pico-8 play session: no input (idle), after a click and taps of 🅾, ❎, 🅾+❎, 🅾 in the second before t = 0

[t = 1 s] idle ~1s (no d-pad/buttons)
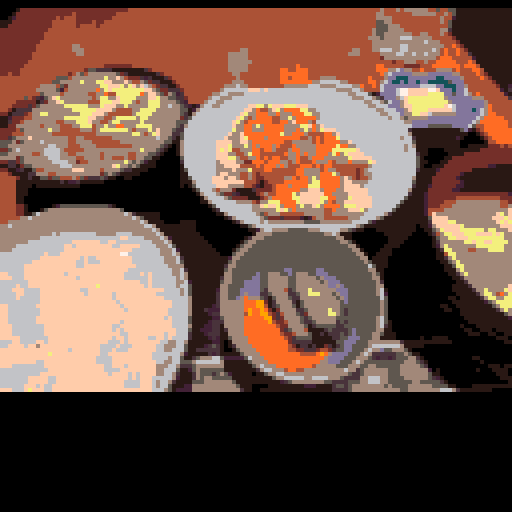

pico-8 cartridge
version 41
__lua__
-- my own image format
-- by afunai

str = [[045679=?ぬのはひふへほみ

0481;K1o=113=111=6122112228>
0381;>11;:1q=217=612=111218>
028191;:11;113;91r=41<=112918>
83;:16;411;21t22=21<=111218?
82;;16;114;11u23=31<218?
;<1▒=123=419=2<18?
;;1🐱=122=712=213=111;18?
;;1▒=321=433=515;18>
;:1⬇️==31=314;18=
;919=21y=732=912?111;18<
;919=31W=21J=213=233=232=631=111?112?111;18;
;81;=21T=51I=315=432=231=231=311?112?112<18:
;81a=51Q;1==11?3159189
;71b=61S;112=312=112?513?11189
;61D;71H=51<?11C?215;413?711?31188
;51@;122<488<1;11C=518?212?31A?3=23161=212?113=411?113?21187
;211;21<;111=12111=721;1<187<1;11A=21:?71B?1=13165=466=214?111;186
1>2311=8>1=271=111;3<191<183<1;11@=11:?211?413=418?113=162:367:264=114?111;185
1=22=5>1=3>272=371=112=121;1<283;11>=319?8=235=215?211=13161:261:162:162:5216317;184
1:=41121;1=8>273>1=1>171=17131=111;1<282;11;=331=219=633=434=2?112?11131693462:362=117;18291
19=5219111=7?1=1>171>872=121;2<3;119=1367331713A=432=1143163314275427163:16231189181<1
1:21=411=612=2?112>6?1=172=121;1=12191<117=232=43J=23321819164314275>462216231=111?1169181
162111;1<19121=171>1=811=1>2=271>4=372>1=222<2;115=132=33N=332=121<163=13171>9=166=316<1
14;581<1;1=271>1=613>372>3=111=2>3=421<19114=132=23S=232=1213162=171>:=168=116
13;4<1;121=6>6=3>173=2>1=5>3=231=221<1918191=132=23772>2=1>173>3733?=23363=172>871413167=1?115
12;181<4=:>674=114=2>4=6228191=13;72=1?112=171>1=1?4>2=23?=23362=171>4763164:16131=1?115
;281<3;111=2>2=8>373=116=1>4=721<181=13;71>1=2?3=2?1=3?3>2=23?=23361=2>27231=66631=1?214
8291;312=8>672=212=1>5=1>2=8;1<1213;71>1=111=1?412=2>1=1?5=13A=132=121=56<31=1?512
82<1;211=812=3>371=212=1>2=5>1=8233;71>1=111?612?2=171?3=1113F=26?31=1?711
82;2=611=413=2>311=2>1=2?2=3>4=621<1=13;71=2?2=1>1=1?5=4>271?1=1713F642664312112?611
;41121=6>1=215=311=1>7=111=3>1=171=321<23<>1=2?2=3?5=3?1=1>1=1?1=1>1733B<18<21619181;111?7
;313=71;=9>2=111=1>171=3<2213;71=271?9>1=2?3=114?2=1713A=18>0281;111?6
;2<121=371=912=217=;31=221<181213:71=371>1?4=1?812=111?111?3>13?=132<18:91810481;111?5
23=1;121=431=612=417=;2282=13874=272=1?812=511?111?4=2713?218;068112?4
22=:32=313=419=721<1810181=13873>1=3>1=1?1=1?3=1?113?1=5?5>1?2=23<=131=18;0285;311;111
;221=131=634=115=>>1=321<1810281=13871>171>112=3?211?2=113=1?2=4?4>6713;=132830489;8
22=612=134=212=611=612=322<1810381=13873=212=1>1?216?1=2?1=1?1=2?3=1>1?1=1>1743=<1820584;<
=4;121=633=412=411=213=112=2228205213873>2=112=2?111?111?212=2?112=1?3=6>1753;21810582;?
;2<2;121=734=2;112=9>1=121=121918206<138=174=2;2?311?3=211=1?113?1=3?111=3?1=4>1713:21820382;@
82<281;122=733=:71>1=221=12184068138=27414?111?3=1?1=113?311?111?219=13;21810283;;9284
;28291<1822112=773=411=421<28408812137=471=3>113?216?2=411?1=215;111=13<<18491;88:
12;184<2=312=;;121=121<1850:8237=172=312=111;119?2=4?3>1=114;111=23;85;6918<
14;182<18222;12213=11121;1<321<18202820<82213573=172=112=111;215=2?111?2=1>1=1?5=171=111;112=13:=184;6918=
148;<18192<1860C83=1347813;181;114?6=1>2?5=172=43;2184;7918<
1484018;0I810181213573=412;19181;211?3=1?4>3?5=174=13<<18391;6928<
14830Y812133=111=3;184<1;411?6=273=1?3=2763:=184;6928=
14830Z81=133=121;2<19184;111=112?4>1=176?2=4753:<18391;D91
14820\81=134=121;483;111=1?5>275>2?2=3>17538218491;71;;3
14820\82=136=411;1=2>3?4>175>1=1?111=27737218591;413=;12;1
14;2810681912<<1810G812139=271>172>1=1?3=1>1=271>1=1?4=1>37436218691;313=<12=1
14;281038121=B210F81<138=6>171>1=1?1=712?1=373>1=13621879114=@71
14;2822131=E31=1<1860>82=137=12111=316=512=835=1<188911171=?71>1=171
15=231=I31=121840@81<1=136=121;3<1;491819111=216=334=1218;2174=;73>171
12=Q31=18404840981<1=134=131=924=83421918=<174>2=:71>171>1
=231=Q32=18:0;8221=13I=1218=018291=176>1=973
=V31=1890=8291=132=425=335=221<182038:028221=1>174>6=1>2=371
==31=139=534=631=1890=81=42==231=18308870481<111=1>273>374>171>1=2
=:3D7234=431=191880:81<1=32B=2820985068121=2>273>9=2
=73;77327239=331=189088121=22E=2218108840781<1=6>271>272>4=1
=43<723179327534=3312189068121=22H=2810684088191=1>1=7>7=2
=33=7A37=3319189048121=22J=28104830;81<1>2=412=3>4=2
3;71337?4238=331=18:0321=22L=28102840;8211>2=>
3:7:3171327938=331<18;91=22N=201840<82<1=1>1=>
387;3271337838=331218;21=12P=121840=8221=1>1==
367=327=38=48:<1=22Q3121830>8221>2=<
367J3;=231<18921=12=6226622;=2820?83=1>1=<
72347:317>3471317135=231=189=2266122=3226121=322632;=121810@82<1=1>1=;
73337=317;367136=131=188<1=2256222=522=521=16329=2810A82<1=<
377L327136=231918721=2236422=522=621=16329=1<10B82<1=;
3471327A>17;317136=1322187=2246422=522=862=16128=20A84<1=971
3373347:327C34=131218691=2236521<1=411<121=3>1=66327=131810@85<1=2>1=4>171
3472347;3176317:36=1312186<1=22361=163<221=4<221=2>3=321=16227=131910A85<1=1>2=111?1=1>1
3471357B317<36=186<1=22261=1?1=321<18121=321<2=921=1612831210?820185<1=1>2=2>2
3:7C317=34=186<1=6?352;181<1=4<18121=9216128=1210@889121=1>4
72377E317<34=18591<1=6?3521181<121=3218121=92:=1210=82028921=1>3
72387E317:35=183<193=6?151?251?1;181;1=4<221=5>1=221<128=1210>820289<1=1>1=1
72387P35=18491<2=61151?25211;1<111=321<1;1=5>2=121<128=1210B8;21=1
72377P31713421859221=5?552;1<1;1=421<121=62:=131210C8;91
72377E317<34218491<3=5?65111;211=321<221=5<121<127=13121810C8;
73387A327=34=18392<281=5?811;2=42181<125<228=131<1810A810389
73387A3171317=33218293<281<1=4?9;1<121=31184<121<4216125=2820B8202830184
73387C3279317233<18391<382=4?911;211=32182<181<321<1216124=221830B8302820282
75377@317231753272317134<18491<1918221=4?911;1<12485<2226323=284068102840<8301
33723472317?3371317832=232=18692810181=4?:;1<586226323=8<18<0=82
32743172=17?3471337632=332218491<121<1810181<1=4?911;181<281<182;1<181<1216224=137=1850F
7A31773371337732=2332182<681028121=4?812;2<3;112;1<1226223=131=26122=321810I
7<>17<327;37=19185<191<18521=4?:14?151?1=16423=131=1<622=121820G
7H347:34=1322182<121=33221952131=3??=16423=321<191<291<123=2<1810<8208
79327=347;32=23223=136=18621=4?==26323=131=12:=321<1810=8107
73387?32733177=332=1<321=78721=131=3?911=523=322=226=521<10?830182
3<7>3479=23321829121=12688<1=132=311?212=:31=2<121=623=79101810981038401
3:7A317431713174=232=1<183<1=123<121=1219185018221=232=@21<221=623=721820>8301
3775327B3171317335=19183<1=121=2258:21=235=234=321<4=233=224=621<191810>83
3775327A347331=132=1<18423=7218;91<121=822<423=233=226=225<1810?81
36733171327B347331=132218392=;218304899384<122<121=821=124=62482048:
733371>173327I33=1218194=<<182028B<421=<22=833=1<18805
]]

function _draw()
 cls()

 data=split(str,'\n',false)
 headers={}
 while data[1]!='' do
  add(headers,data[1])
  deli(data,1)
 end

 palletes=headers[1]
 for p=1,#palletes do
  pal(
   p-1,
   ord(palletes,p)-0x30,
   1);
 end

 for y,line in pairs(data) do
  local x=0
  for i=1,#line,2 do
   local p,len=ord(line,i,2)
   p-=0x30
   len-=0x30
   rectfill(x,y,x+len,y,p)
   x+=len
  end
 end
end
